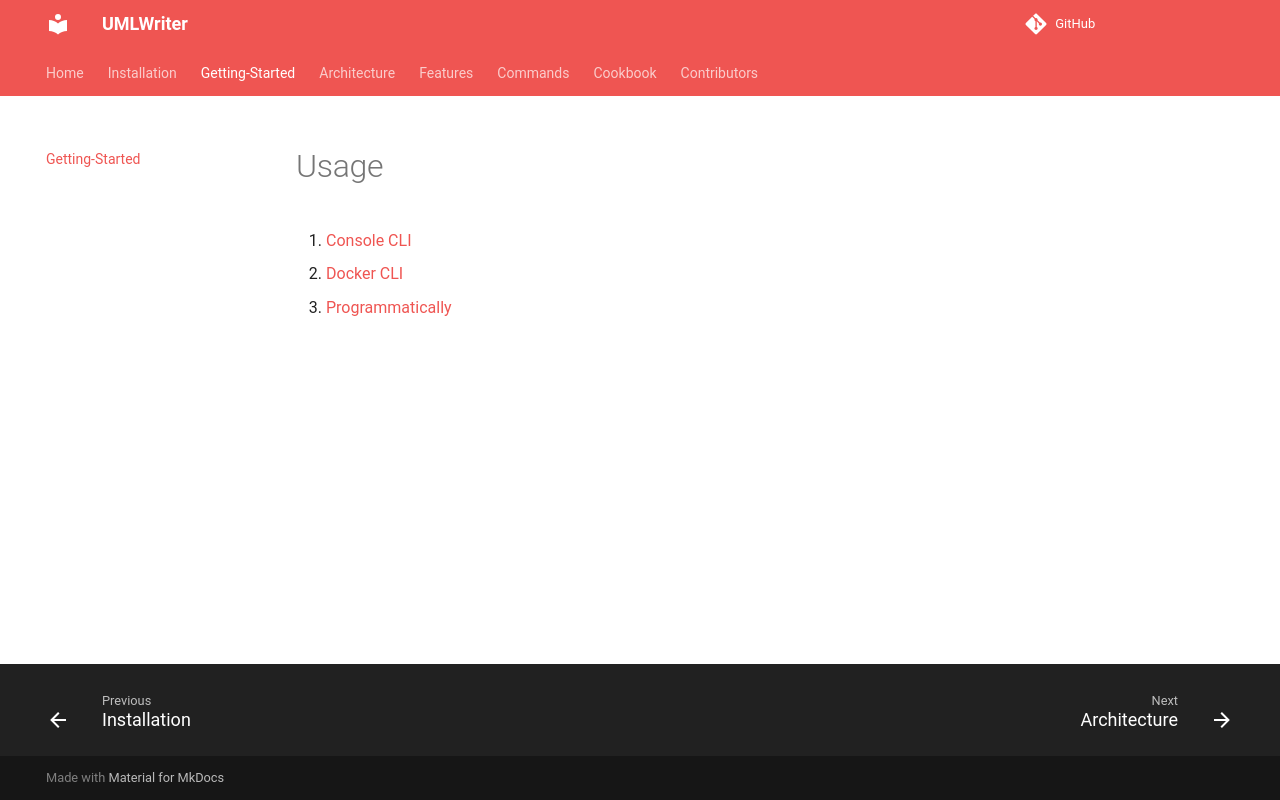

repository: llaville/umlwriter · page: 4.5/usage/index.html · generator: mkdocs

# Usage

1. [Console CLI](console.md)
2. [Docker CLI](docker.md)
3. [Programmatically](programmatically.md)
